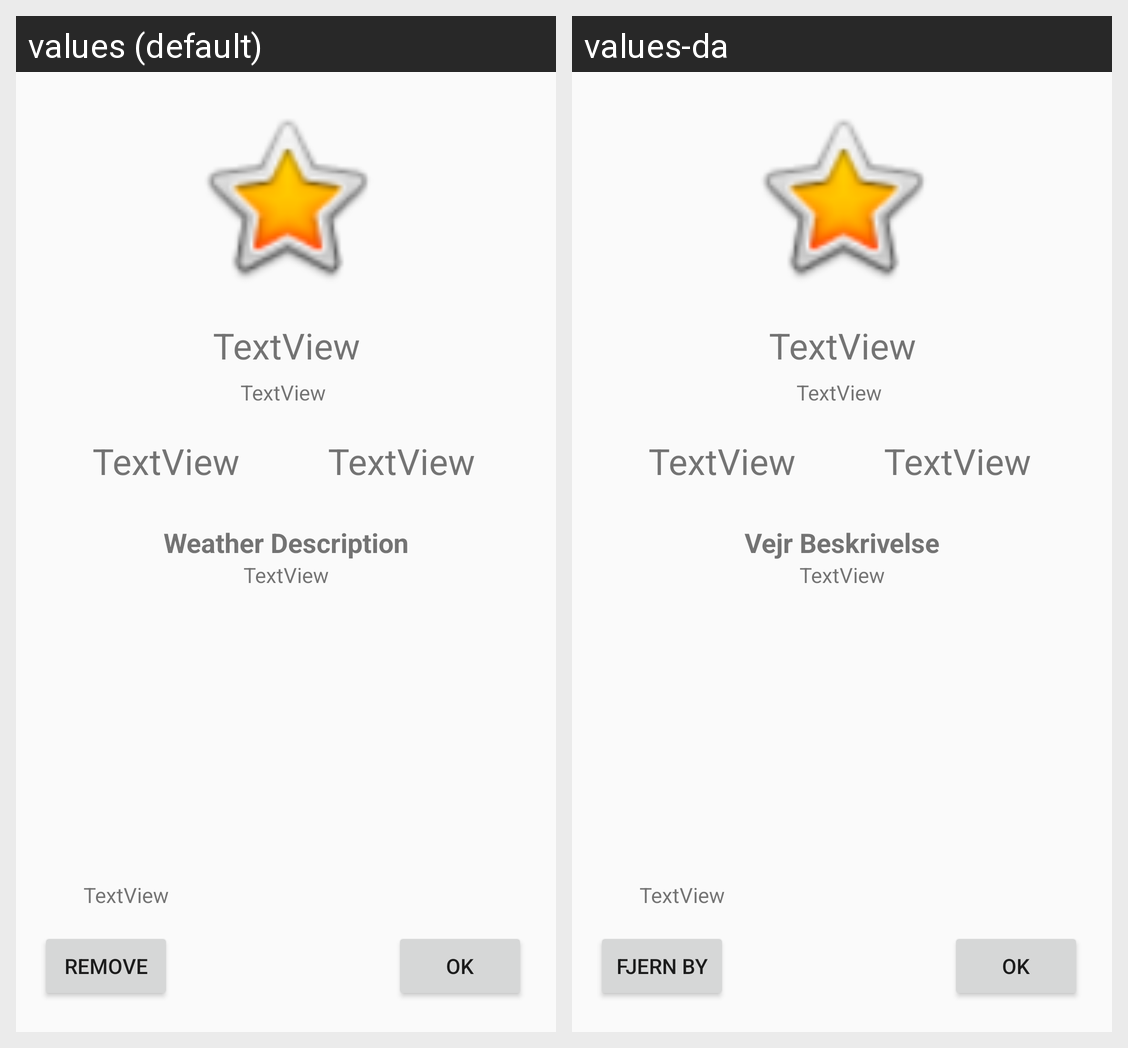

Locale-by-locale string values for the Android screen shown in this grid:
Android screen res/layout/activity_city_weather_details.xml rendered under 2 locales, left to right: values (default), values-da. Device: Nexus 5 (rendered at 1080×1920; each locale shown at half size, 540×960, under a caption strip naming it); theme AppTheme.
Strings drawn on this screen, with the default value and each locale's value (text and hints the layout hard-codes, and strings that could not be matched under every locale, appear in the picture but are not listed):

CityWeatherDescriptionLabel
  values: Weather Description
  values-da: Vejr Beskrivelse

Remove
  values: Remove
  values-da: Fjern By

Ok
  values: Ok
  values-da: Ok
